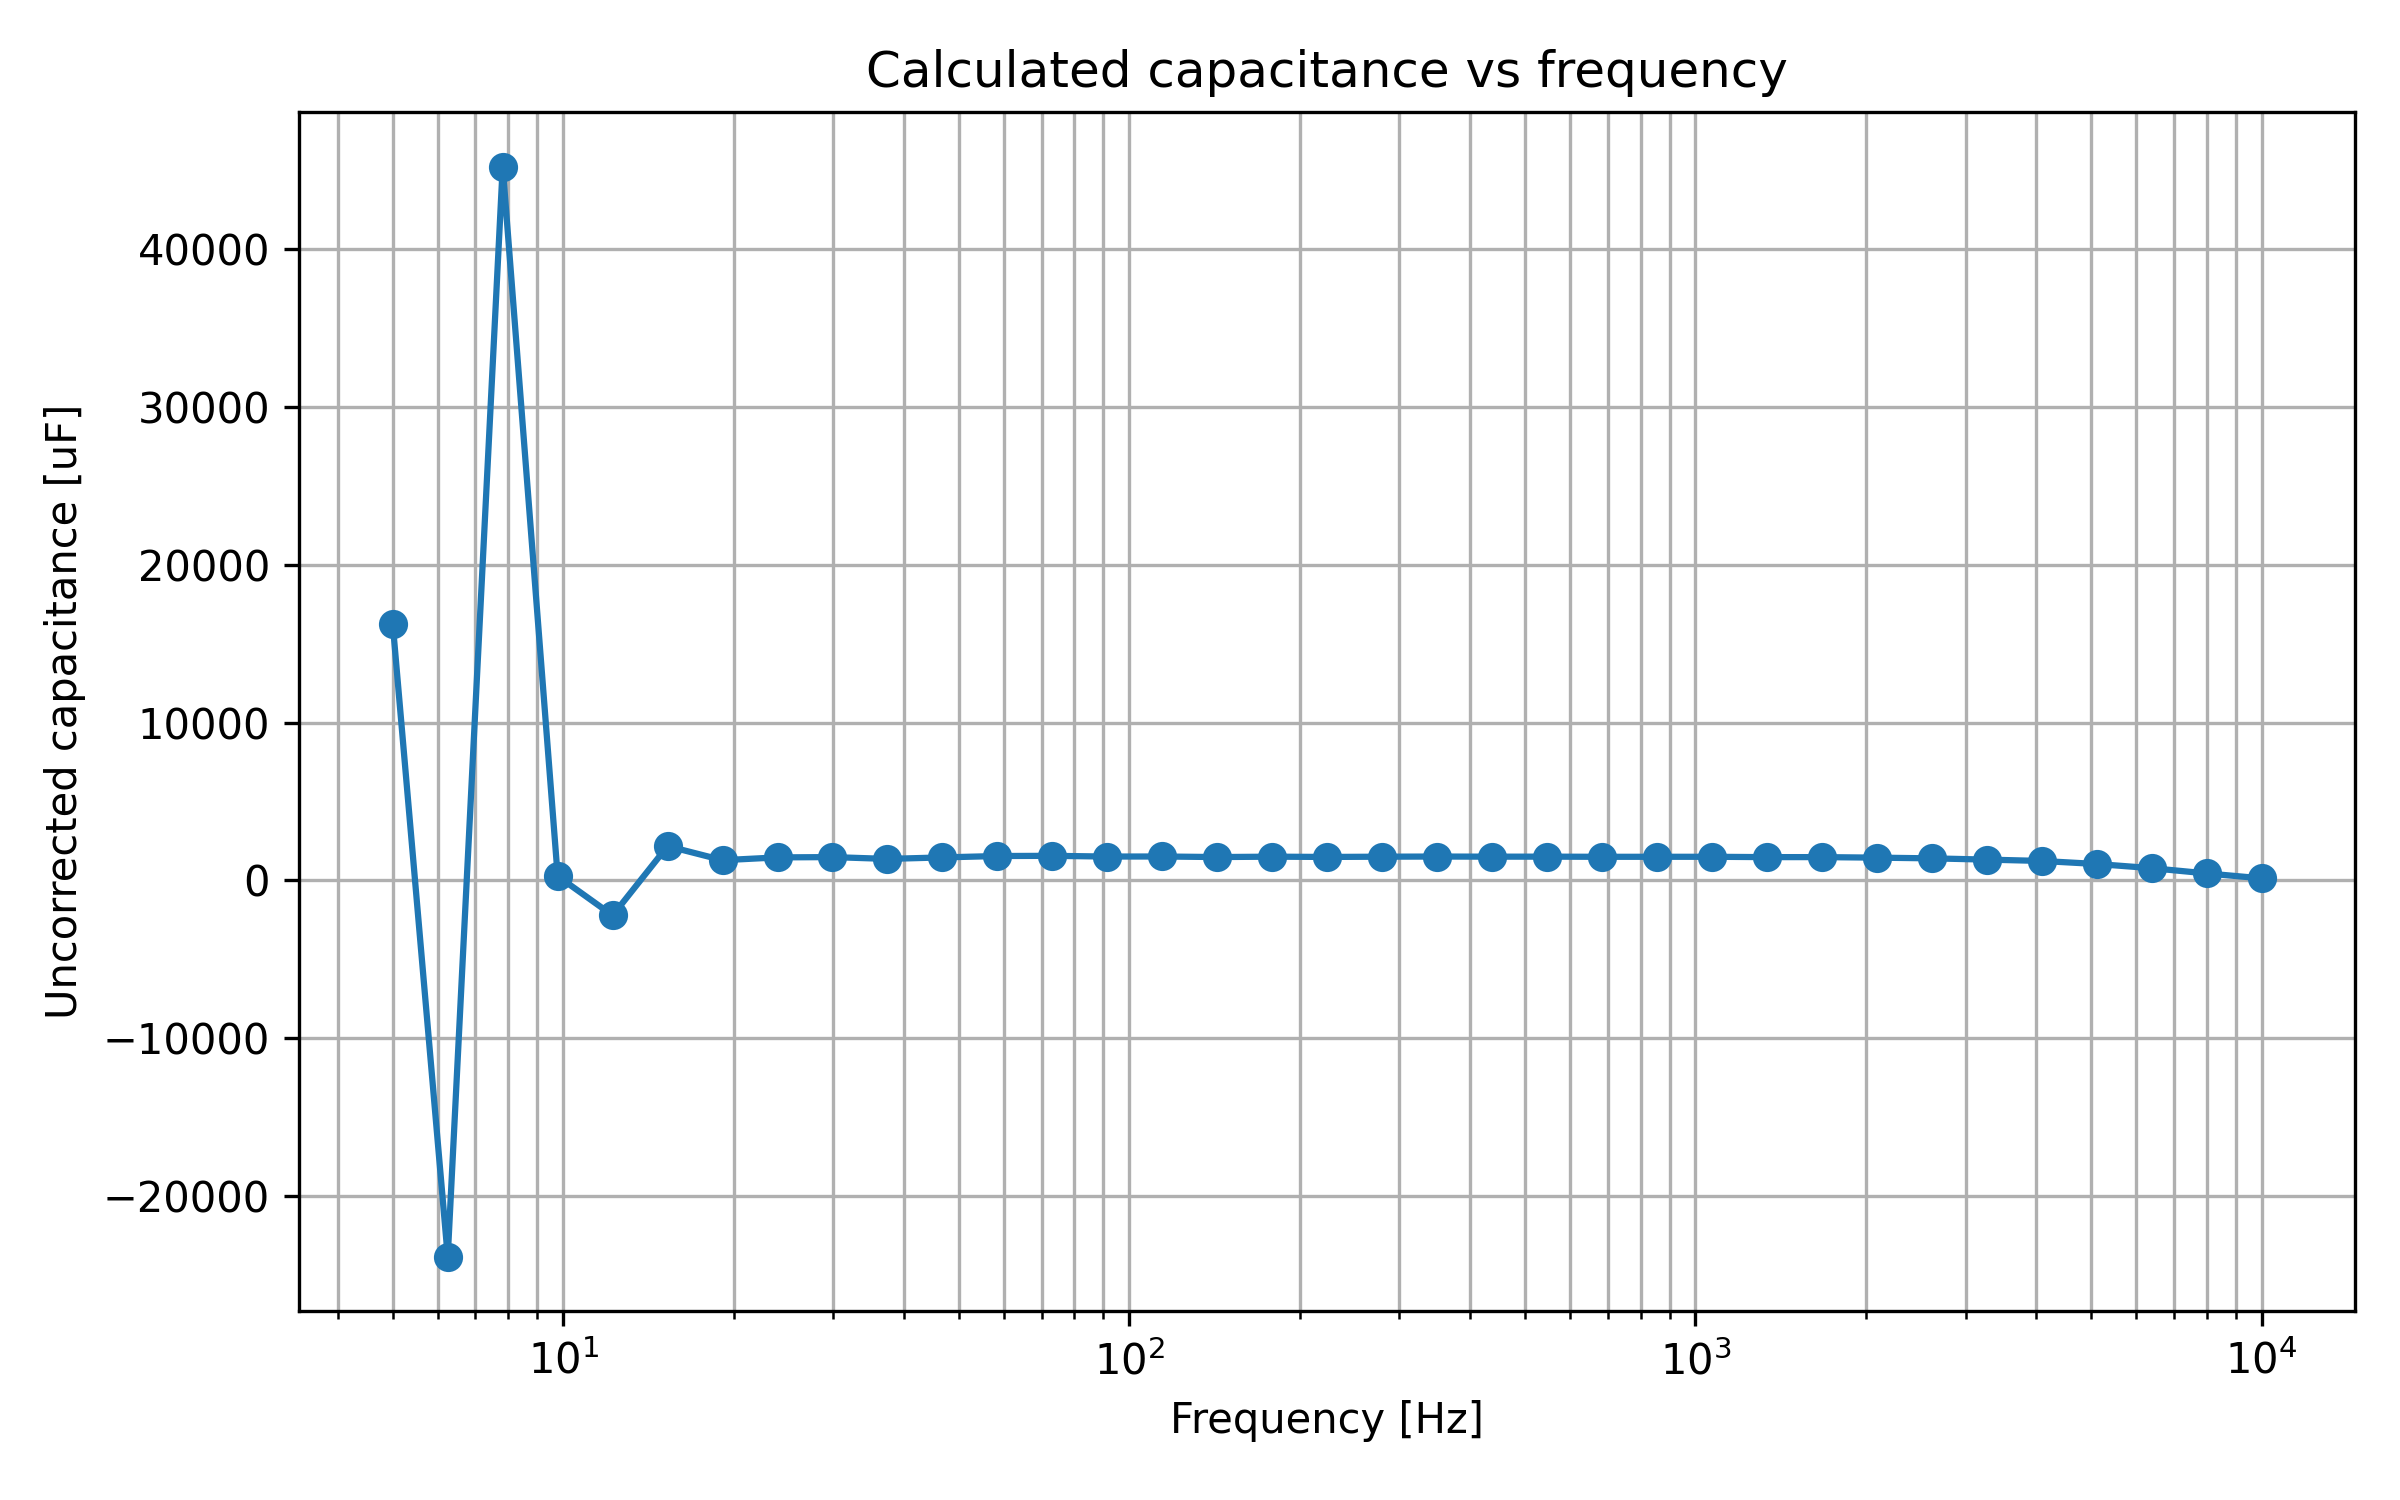

The file beside this chart, header and first rows:
timestamp, smu_fixed_voltage_V, Vdc_pv_V, Idc_pv_A, f_ac_Hz, Vac_mag_raw_V, Vac_phase_raw_deg, Vac_mag_corrected_V, Vac_phase_corrected_deg, Iac_mag_raw_A, Iac_phase_raw_deg, Iac_mag_corrected_A, Iac_phase_corrected_deg, Z_mag_ohm, Z_phase_deg, Z_real_ohm, Z_imag_ohm, Y_real_S, Y_imag_S, C_uncorrected_F
2026-05-18T15:19:14, 11.0, 0.5672, 1.495, 5, 0.001669, 175.2, 0.001669, 175.2, 0.005148, -175.3, 0.005148, -175.3, 0.3242, -9.52, 0.3197, -0.05362, 3.042, 0.5101, 0.01624
2026-05-18T15:19:19, 11.0, 0.5647, 1.5, 6.253, 0.004123, -129.4, 0.004123, -129.4, 0.005181, -177.6, 0.005181, -177.6, 0.7958, 48.23, 0.5301, 0.5935, 0.8371, -0.9372, -0.02386
2026-05-18T15:19:24, 11.0, 0.5654, 1.503, 7.819, 0.001422, 144.5, 0.001422, 144.5, 0.005143, -177.6, 0.005143, -177.6, 0.2765, -37.92, 0.2181, -0.1699, 2.853, 2.223, 0.04524
2026-05-18T15:19:30, 11.0, 0.571, 1.5, 9.778, 0.00154, -177.2, 0.00154, -177.2, 0.005136, -176.9, 0.005136, -176.9, 0.2998, -0.29, 0.2998, -0.001518, 3.335, 0.01688, 0.0002748
2026-05-18T15:19:35, 11.0, 0.5688, 1.495, 12.23, 0.0015, -175.1, 0.0015, -175.1, 0.005124, -178, 0.005124, -178, 0.2927, 2.86, 0.2924, 0.01461, 3.412, -0.1704, -0.002219
2026-05-18T15:19:40, 11.0, 0.5693, 1.503, 15.29, 0.001602, 178.4, 0.001602, 178.4, 0.005197, -177.9, 0.005197, -177.9, 0.3083, -3.69, 0.3076, -0.01984, 3.237, 0.2088, 0.002173
2026-05-18T15:19:45, 11.0, 0.5672, 1.491, 19.12, 0.001605, 179.5, 0.001605, 179.5, 0.005188, -177.8, 0.005188, -177.8, 0.3094, -2.73, 0.309, -0.01474, 3.229, 0.154, 0.001281
2026-05-18T15:19:50, 11.0, 0.5689, 1.499, 23.91, 0.001636, 178.4, 0.001636, 178.4, 0.005194, -177.7, 0.005194, -177.7, 0.315, -3.96, 0.3142, -0.02175, 3.167, 0.2193, 0.001459
2026-05-18T15:19:55, 11.0, 0.5688, 1.493, 29.9, 0.001615, 177.3, 0.001615, 177.3, 0.005187, -177.7, 0.005187, -177.7, 0.3114, -4.96, 0.3102, -0.02692, 3.2, 0.2777, 0.001478
2026-05-18T15:20:00, 11.0, 0.5675, 1.499, 37.39, 0.001615, 176.7, 0.001615, 176.7, 0.005206, -177.6, 0.005206, -177.6, 0.3102, -5.7, 0.3087, -0.03081, 3.208, 0.3202, 0.001363
2026-05-18T15:20:05, 11.0, 0.5694, 1.496, 46.76, 0.001571, 175, 0.001571, 175, 0.005239, -177.6, 0.005239, -177.6, 0.2999, -7.38, 0.2974, -0.03852, 3.307, 0.4284, 0.001458
2026-05-18T15:20:10, 11.0, 0.5688, 1.502, 58.47, 0.001565, 173, 0.001565, 173, 0.005244, -177.3, 0.005244, -177.3, 0.2984, -9.76, 0.2941, -0.05059, 3.302, 0.568, 0.001546
2026-05-18T15:20:16, 11.0, 0.5698, 1.502, 73.12, 0.00155, 170.9, 0.00155, 170.9, 0.005255, -176.9, 0.005255, -176.9, 0.295, -12.19, 0.2883, -0.06228, 3.314, 0.7159, 0.001558
2026-05-18T15:20:21, 11.0, 0.5689, 1.496, 91.44, 0.001554, 168.6, 0.001554, 168.6, 0.005268, -176.5, 0.005268, -176.5, 0.295, -14.85, 0.2851, -0.0756, 3.277, 0.8688, 0.001512
2026-05-18T15:20:26, 11.0, 0.5691, 1.501, 114.3, 0.001534, 165.6, 0.001534, 165.6, 0.005295, -176, 0.005295, -176, 0.2897, -18.4, 0.2749, -0.09145, 3.275, 1.09, 0.001517
2026-05-18T15:20:31, 11.0, 0.5686, 1.505, 143, 0.001525, 162.3, 0.001525, 162.3, 0.00534, -175.4, 0.00534, -175.4, 0.2856, -22.32, 0.2642, -0.1085, 3.239, 1.33, 0.00148
2026-05-18T15:20:36, 11.0, 0.5687, 1.503, 178.8, 0.001462, 158.1, 0.001462, 158.1, 0.005408, -174.8, 0.005408, -174.8, 0.2703, -27.2, 0.2404, -0.1236, 3.29, 1.691, 0.001505
2026-05-18T15:20:41, 11.0, 0.5689, 1.498, 223.6, 0.001412, 153.2, 0.001412, 153.2, 0.005499, -174.3, 0.005499, -174.3, 0.2568, -32.45, 0.2167, -0.1378, 3.286, 2.09, 0.001487
2026-05-18T15:20:46, 11.0, 0.5687, 1.491, 279.6, 0.001314, 147.8, 0.001314, 147.8, 0.005619, -174, 0.005619, -174, 0.2338, -38.15, 0.1839, -0.1445, 3.363, 2.642, 0.001503
2026-05-18T15:20:51, 11.0, 0.5694, 1.49, 349.7, 0.001202, 142.2, 0.001202, 142.2, 0.005766, -173.9, 0.005766, -173.9, 0.2085, -43.87, 0.1503, -0.1445, 3.458, 3.324, 0.001513
2026-05-18T15:20:56, 11.0, 0.5695, 1.487, 437.3, 0.001082, 136.1, 0.001082, 136.1, 0.005871, -174.3, 0.005871, -174.3, 0.1843, -49.65, 0.1193, -0.1405, 3.513, 4.135, 0.001505
2026-05-18T15:21:02, 11.0, 0.5695, 1.488, 546.8, 0.000943, 130.5, 0.000943, 130.5, 0.005987, -174.9, 0.005987, -174.9, 0.1575, -54.61, 0.09122, -0.1284, 3.677, 5.176, 0.001506
2026-05-18T15:21:07, 11.0, 0.5695, 1.492, 683.8, 0.000811, 125.4, 0.000811, 125.4, 0.006087, -175.7, 0.006087, -175.7, 0.1332, -58.93, 0.06876, -0.1141, 3.874, 6.429, 0.001496
2026-05-18T15:21:12, 11.0, 0.5696, 1.495, 855.1, 0.000677, 121.2, 0.000677, 121.2, 0.006157, -176.6, 0.006157, -176.6, 0.11, -62.22, 0.05125, -0.09728, 4.239, 8.046, 0.001498
2026-05-18T15:21:17, 11.0, 0.5695, 1.49, 1069, 0.000557, 117.9, 0.000557, 117.9, 0.006209, -177.6, 0.006209, -177.6, 0.08971, -64.53, 0.03858, -0.08099, 4.794, 10.06, 0.001498
2026-05-18T15:21:22, 11.0, 0.5697, 1.505, 1337, 0.000459, 115.6, 0.000459, 115.6, 0.006241, -178.5, 0.006241, -178.5, 0.07355, -65.82, 0.03012, -0.06709, 5.569, 12.4, 0.001476
2026-05-18T15:21:27, 11.0, 0.5698, 1.489, 1672, 0.000368, 114.7, 0.000368, 114.6, 0.00626, -179.5, 0.00626, -179.5, 0.05879, -65.84, 0.02406, -0.05364, 6.962, 15.52, 0.001477
2026-05-18T15:21:32, 11.0, 0.5697, 1.492, 2091, 0.000299, 114.8, 0.000299, 114.8, 0.006267, 179.6, 0.006267, 179.6, 0.04771, -64.8, 0.02031, -0.04317, 8.924, 18.97, 0.001443
2026-05-18T15:21:37, 11.0, 0.5699, 1.501, 2615, 0.000241, 116.6, 0.000241, 116.6, 0.00627, 178.6, 0.00627, 178.6, 0.03844, -62.03, 0.01803, -0.03395, 12.2, 22.98, 0.001398
2026-05-18T15:21:42, 11.0, 0.5691, 1.491, 3270, 0.000195, 119.9, 0.000195, 119.9, 0.006265, 177.5, 0.006265, 177.5, 0.03113, -57.55, 0.0167, -0.02627, 17.24, 27.11, 0.00132
2026-05-18T15:21:48, 11.0, 0.5692, 1.497, 4089, 0.000156, 124, 0.000156, 124, 0.006253, 176.3, 0.006253, 176.3, 0.02495, -52.28, 0.01526, -0.01973, 24.52, 31.71, 0.001234
2026-05-18T15:21:53, 11.0, 0.5699, 1.489, 5114, 0.000129, 130.9, 0.000129, 130.9, 0.006233, 174.7, 0.006233, 174.7, 0.0207, -43.79, 0.01494, -0.01432, 34.88, 33.44, 0.001041
2026-05-18T15:21:58, 11.0, 0.57, 1.499, 6395, 0.000109, 139.8, 0.000109, 139.8, 0.006207, 173.1, 0.006207, 173.1, 0.01756, -33.24, 0.01469, -0.009626, 47.63, 31.21, 0.0007769
2026-05-18T15:22:03, 11.0, 0.5701, 1.498, 7997, 9.7e-05, 150.3, 9.7e-05, 150.3, 0.006158, 170.8, 0.006158, 170.9, 0.01575, -20.56, 0.01475, -0.005532, 59.44, 22.3, 0.0004437
2026-05-18T15:22:08, 11.0, 0.5698, 1.501, 10000, 9.2e-05, 161, 9.2e-05, 161, 0.006084, 168.2, 0.006084, 168.2, 0.01512, -7.19, 0.015, -0.001893, 65.61, 8.277, 0.0001317
